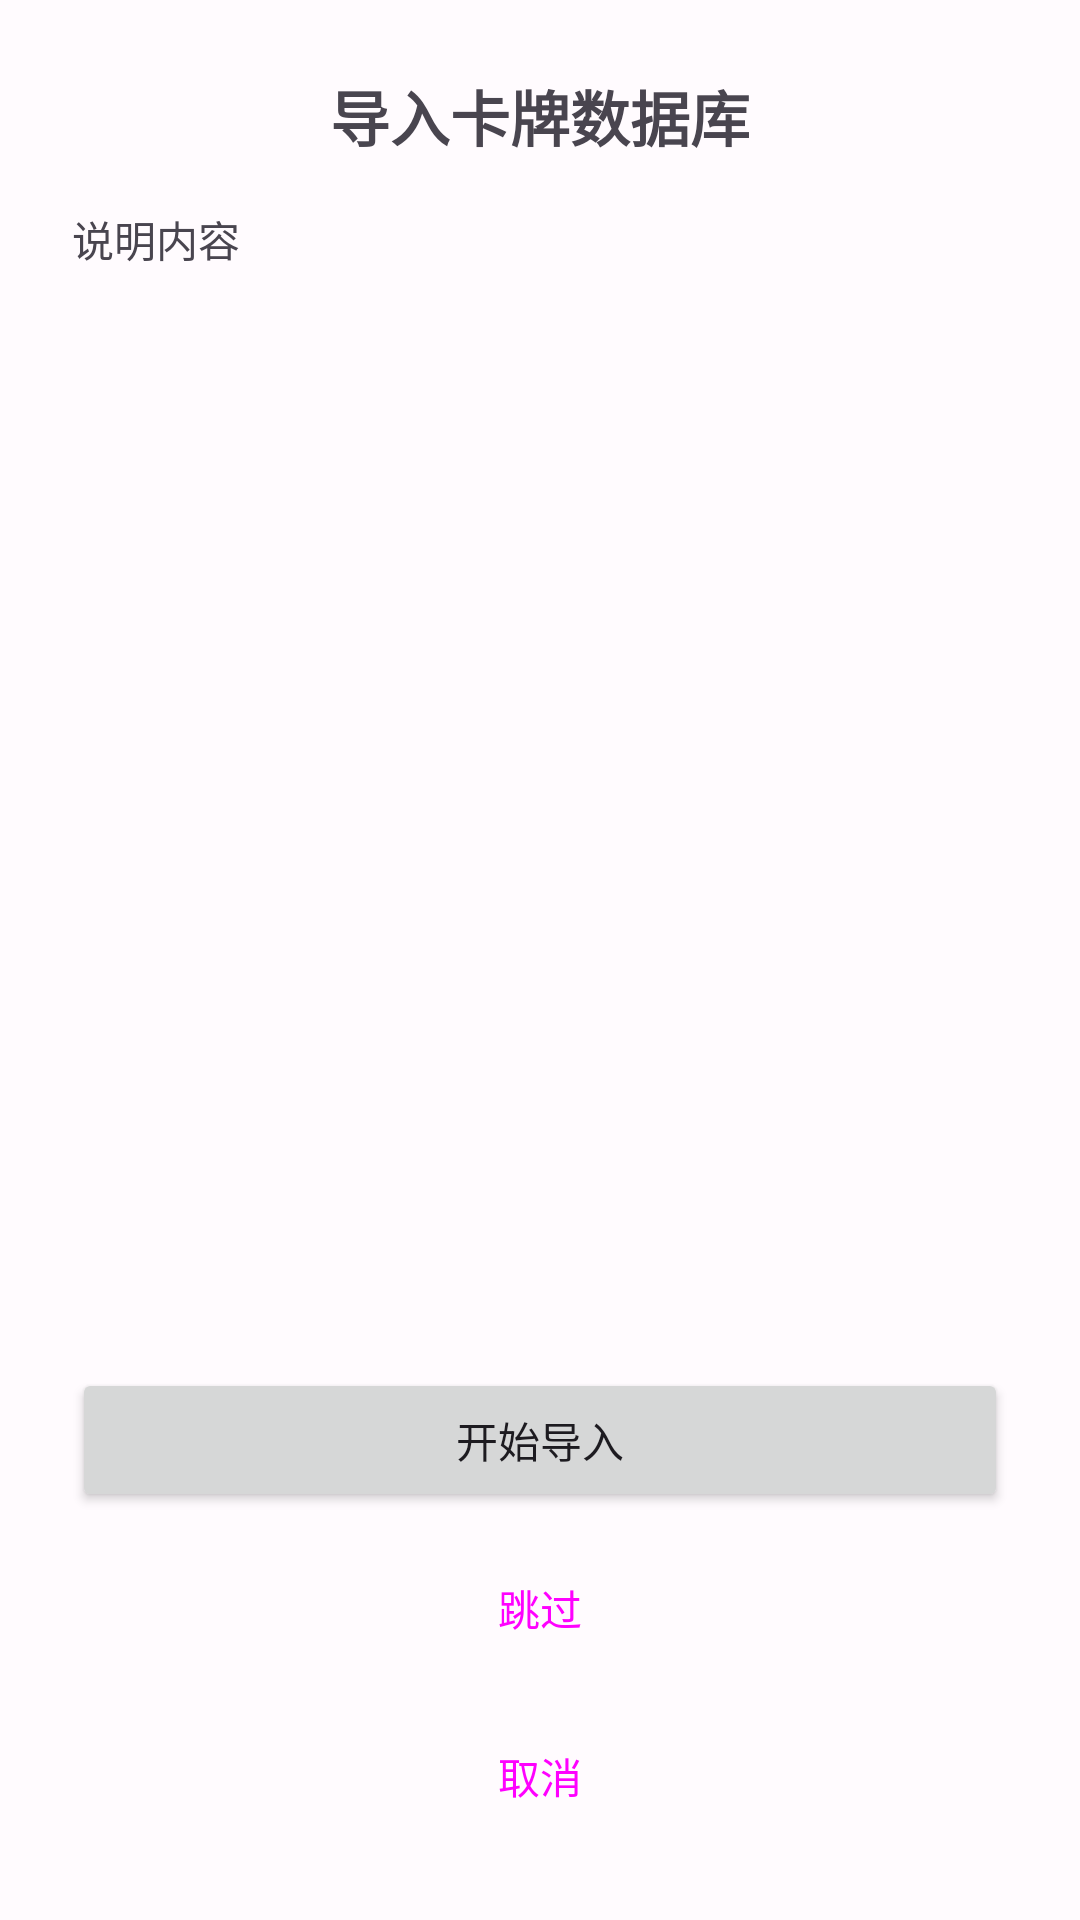

Produce the Android XML layout that renders to this screen, including the resource entries it uses.
<!-- AndroidManifest.xml: application theme Theme.MTGODecklistManager -->
<!-- res/layout/dialog_database_download.xml -->
<?xml version="1.0" encoding="utf-8"?>
<LinearLayout xmlns:android="http://schemas.android.com/apk/res/android"
    android:layout_width="match_parent"
    android:layout_height="wrap_content"
    android:orientation="vertical"
    android:padding="24dp">

    
    <TextView
        android:id="@+id/tvTitle"
        android:layout_width="match_parent"
        android:layout_height="wrap_content"
        android:text="导入卡牌数据库"
        android:textSize="20sp"
        android:textStyle="bold"
        android:gravity="center"
        android:layout_marginBottom="16dp" />

    
    <ScrollView
        android:layout_width="match_parent"
        android:layout_height="0dp"
        android:layout_weight="1"
        android:layout_marginBottom="16dp"
        android:minHeight="200dp"
        android:maxHeight="400dp">

        <TextView
            android:id="@+id/tvDescription"
            android:layout_width="match_parent"
            android:layout_height="wrap_content"
            android:text="说明内容"
            android:textSize="14sp"
            android:lineSpacingExtra="4dp" />
    </ScrollView>

    
    <LinearLayout
        android:layout_width="match_parent"
        android:layout_height="wrap_content"
        android:orientation="vertical"
        android:gravity="center">

        <Button
            android:id="@+id/btnDownload"
            android:layout_width="match_parent"
            android:layout_height="wrap_content"
            android:layout_marginBottom="8dp"
            android:text="开始导入"
            android:minHeight="48dp" />

        <Button
            android:id="@+id/btnSkip"
            style="@style/Widget.Material3.Button.TextButton"
            android:layout_width="match_parent"
            android:layout_height="wrap_content"
            android:layout_marginBottom="8dp"
            android:text="跳过"
            android:minHeight="48dp" />

        <Button
            android:id="@+id/btnCancel"
            style="@style/Widget.Material3.Button.TextButton"
            android:layout_width="match_parent"
            android:layout_height="wrap_content"
            android:text="取消"
            android:minHeight="48dp" />
    </LinearLayout>
</LinearLayout>
<!-- resources referenced by this layout -->
<resources>
  <style name="Theme.MTGODecklistManager" parent="Base.Theme.MTGODecklistManager" />
  <style name="Base.Theme.MTGODecklistManager" parent="Theme.Material3.DayNight.NoActionBar">
          
          <item name="colorPrimary">@color/md_primary</item>
          <item name="colorOnPrimary">@color/md_on_primary</item>
          <item name="colorPrimaryContainer">@color/md_primary_container</item>
          <item name="colorOnPrimaryContainer">@color/md_on_primary_container</item>
  
          
          <item name="colorSecondary">@color/md_secondary</item>
          <item name="colorOnSecondary">@color/md_on_secondary</item>
          <item name="colorSecondaryContainer">@color/md_secondary_container</item>
          <item name="colorOnSecondaryContainer">@color/md_on_secondary_container</item>
  
          
          <item name="colorTertiary">@color/md_tertiary</item>
          <item name="colorOnTertiary">@color/md_on_tertiary</item>
  
          
          <item name="colorError">@color/md_error</item>
          <item name="colorOnError">@color/md_on_error</item>
          <item name="colorErrorContainer">@color/md_error_container</item>
          <item name="colorOnErrorContainer">@color/md_on_error_container</item>
  
          
          <item name="android:colorBackground">@color/md_background</item>
          <item name="colorOnBackground">@color/md_on_background</item>
          <item name="colorSurface">@color/md_surface</item>
          <item name="colorOnSurface">@color/md_on_surface</item>
          <item name="colorSurfaceVariant">@color/md_surface_variant</item>
          <item name="colorOnSurfaceVariant">@color/md_on_surface_variant</item>
  
          
          <item name="android:statusBarColor">@color/md_primary</item>
          <item name="android:windowLightStatusBar" tools:targetApi="m">true</item>
  
          
          <item name="colorControlHighlight">?attr/colorPrimary</item>
          <item name="android:colorControlHighlight">?attr/colorPrimary</item>
      </style>
  <color name="md_primary">#6750A4</color>
  <color name="md_on_primary">#FFFFFF</color>
  <color name="md_primary_container">#EADDFF</color>
  <color name="md_on_primary_container">#21005D</color>
  <color name="md_secondary">#625B71</color>
  <color name="md_on_secondary">#FFFFFF</color>
  <color name="md_secondary_container">#E8DEF8</color>
  <color name="md_on_secondary_container">#1D192B</color>
  <color name="md_tertiary">#7D5260</color>
  <color name="md_on_tertiary">#FFFFFF</color>
  <color name="md_error">#BA1A1A</color>
  <color name="md_on_error">#FFFFFF</color>
  <color name="md_error_container">#FFDAD6</color>
  <color name="md_on_error_container">#410002</color>
  <color name="md_background">#FFFBFE</color>
  <color name="md_on_background">#1C1B1F</color>
  <color name="md_surface">#FFFBFE</color>
  <color name="md_on_surface">#1C1B1F</color>
  <color name="md_surface_variant">#E7E0EC</color>
  <color name="md_on_surface_variant">#49454F</color>
</resources>
